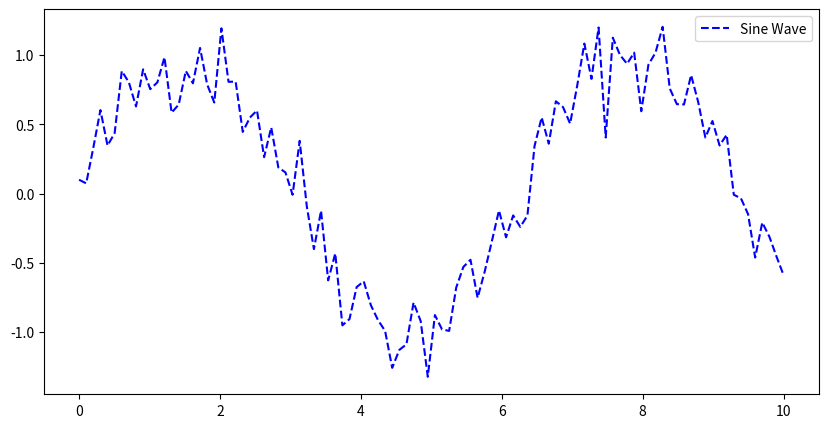

Recreate this plot in Python. (Note: this script raises an exception after producing the figure.)
import matplotlib.pyplot as plt
import pandas as pd
import numpy as np

# test data
np.random.seed(42)
x = np.linspace(0, 10, 100)
y = np.sin(x) + np.random.normal(0, 0.2, 100)
df = pd.DataFrame({'x': x, 'y': y, 'group': np.random.choice(['grpA','grpB','grpC'], 100)})

# === TASK 1: Create a proper figure and axis object ===
# Replace None with correct syntax
# Expected: Figure with single axis, size 10x5
  
fig, ax = plt.subplots(figsize=(10, 5))
print(fig)
print(ax)

# === TASK 2: Plot a line with proper styling ===
# Expected: Blue dashed line with legend label "Sine Wave"
# ax.plot(None)
ax.plot(df['x'],df['y'],label="Sine Wave",color='blue',linestyle='--')
ax.legend()
plt.show()
# === TASK 3: Add proper axis labels and title ===
# Replace None with correct syntax
ax.set(None) 

# === TASK 4: Add a legend at best location ===
ax.legend(None)

# === TASK 5: Create a professional scatter plot ===
# Expected: Color by 'group' column, add colorbar and viridis colormap

scatter = ax.scatter(
    x=df['x'],
    y=df['y'],
)
plt.colorbar(None)  

# === TASK 6: Save plot as high-quality PNG ===
#Uncomment the line below and call the right function
#fig._______  

# === TASK 7: Create subplots properly ===
# Expected: 2x1 grid of plots
# Replace None with correct syntax
fig, axes = None  
axes[0].plot(x, y)
axes[1].scatter(x, y)

